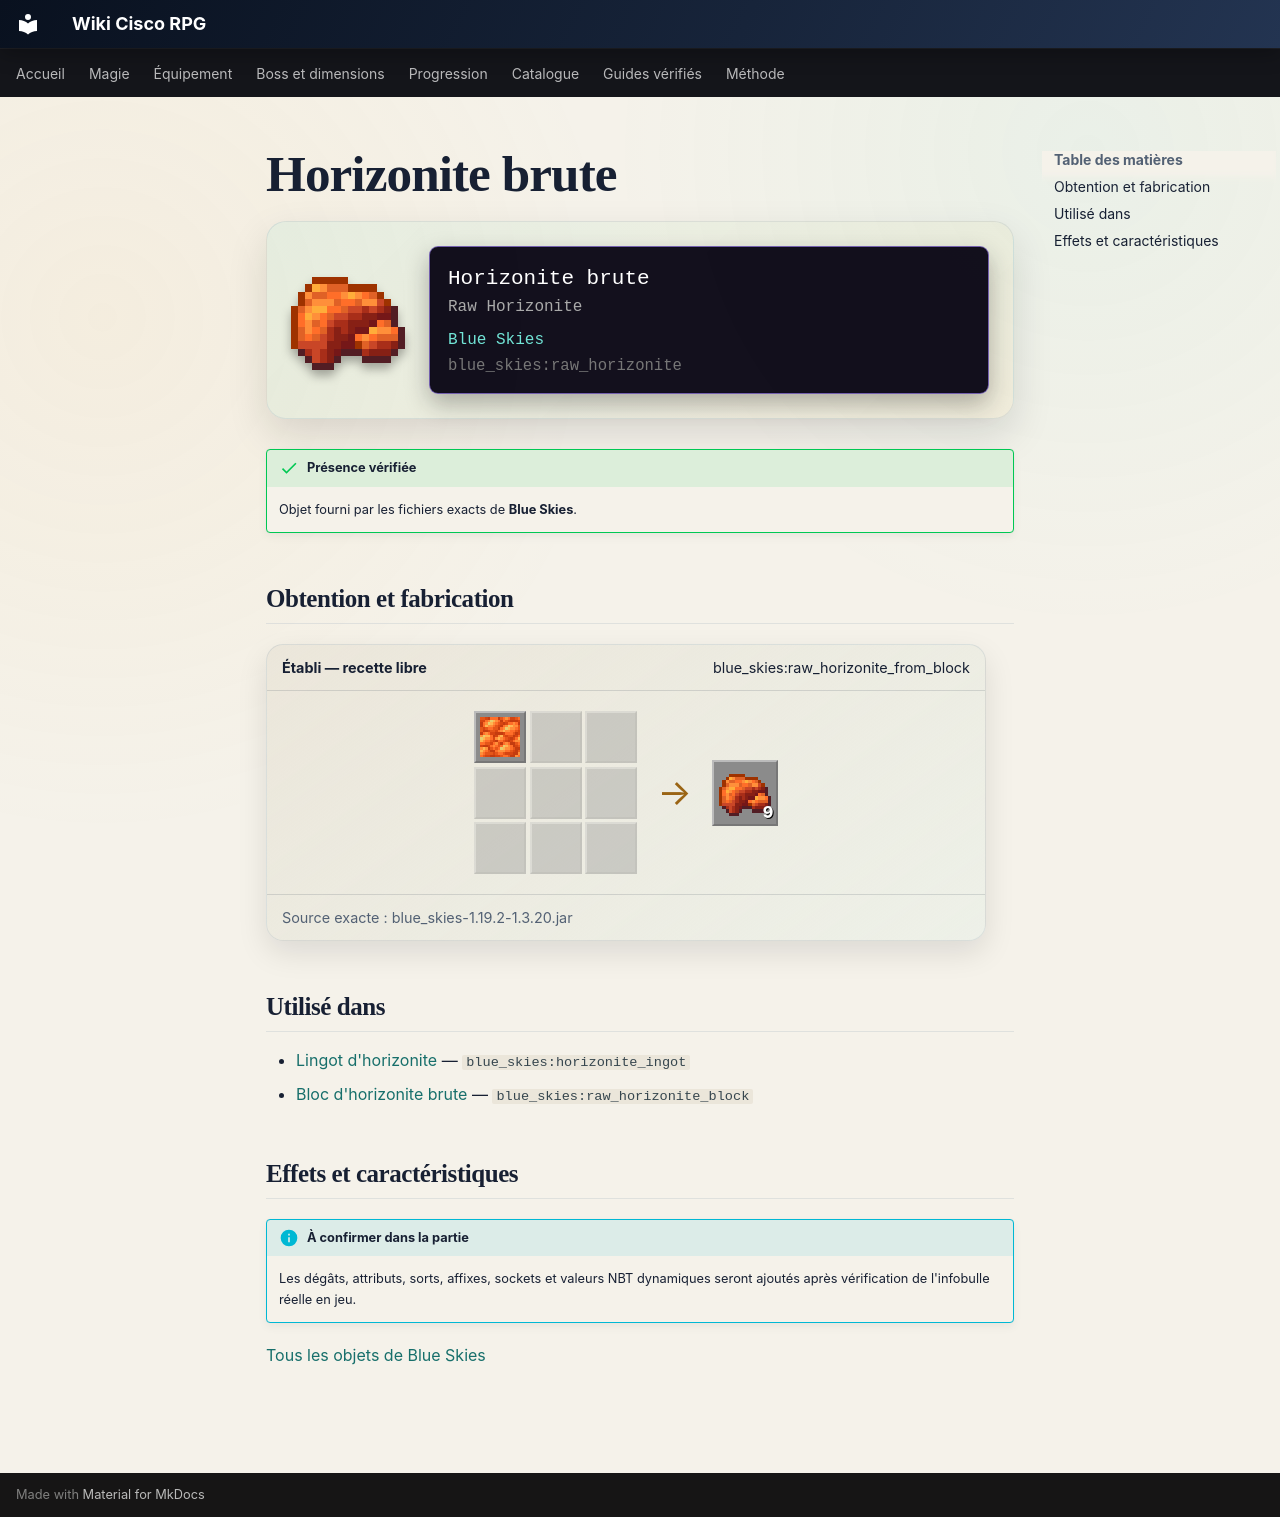

repository: Kloups-Dev/wiki-cisco-rpg · page: catalogue/objets/blue_skies/raw_horizonite/index.html · generator: mkdocs

# Horizonite brute

<div class="mc-item-showcase">
<img class="mc-item-icon" src="../../../../assets/generated/items/blue_skies/raw_horizonite.png" alt="Horizonite brute">
<div class="mc-tooltip-card">
<div class="mc-tooltip-card__name">Horizonite brute</div>
<div class="mc-tooltip-card__alias">Raw Horizonite</div>
<div class="mc-tooltip-card__mod">Blue Skies</div>
<div class="mc-tooltip-card__id">blue_skies:raw_horizonite</div>
</div>
</div>

!!! success "Présence vérifiée"
    Objet fourni par les fichiers exacts de **Blue Skies**.

## Obtention et fabrication

<div class="jei-recipe"><div class="jei-recipe__head"><strong>Établi — recette libre</strong><span>blue_skies:raw_horizonite_from_block</span></div><div class="jei-recipe__body"><div class="jei-grid"><a class="jei-slot" href="../../../../catalogue/objets/blue_skies/raw_horizonite_block/" title="Bloc d&#x27;horizonite brute (blue_skies:raw_horizonite_block)"><img src="../../../../assets/generated/items/blue_skies/raw_horizonite_block.png" alt="" loading="lazy"></a><span class="jei-slot jei-slot--empty"></span><span class="jei-slot jei-slot--empty"></span><span class="jei-slot jei-slot--empty"></span><span class="jei-slot jei-slot--empty"></span><span class="jei-slot jei-slot--empty"></span><span class="jei-slot jei-slot--empty"></span><span class="jei-slot jei-slot--empty"></span><span class="jei-slot jei-slot--empty"></span></div><span class="jei-arrow">→</span><span class="jei-slot jei-slot--result"><img src="../../../../assets/generated/items/blue_skies/raw_horizonite.png" alt=""><span class="jei-count">9</span></span></div><div class="jei-recipe__source">Source exacte : blue_skies-1.19.2-1.3.20.jar</div></div>

## Utilisé dans

- [Lingot d'horizonite](../../../catalogue/objets/blue_skies/horizonite_ingot.md) — <code>blue_skies:horizonite_ingot</code>
- [Bloc d'horizonite brute](../../../catalogue/objets/blue_skies/raw_horizonite_block.md) — <code>blue_skies:raw_horizonite_block</code>

## Effets et caractéristiques

!!! info "À confirmer dans la partie"
    Les dégâts, attributs, sorts, affixes, sockets et valeurs NBT dynamiques seront ajoutés après vérification de l'infobulle réelle en jeu.

[Tous les objets de Blue Skies](../../../contenu/blue-skies.md)
